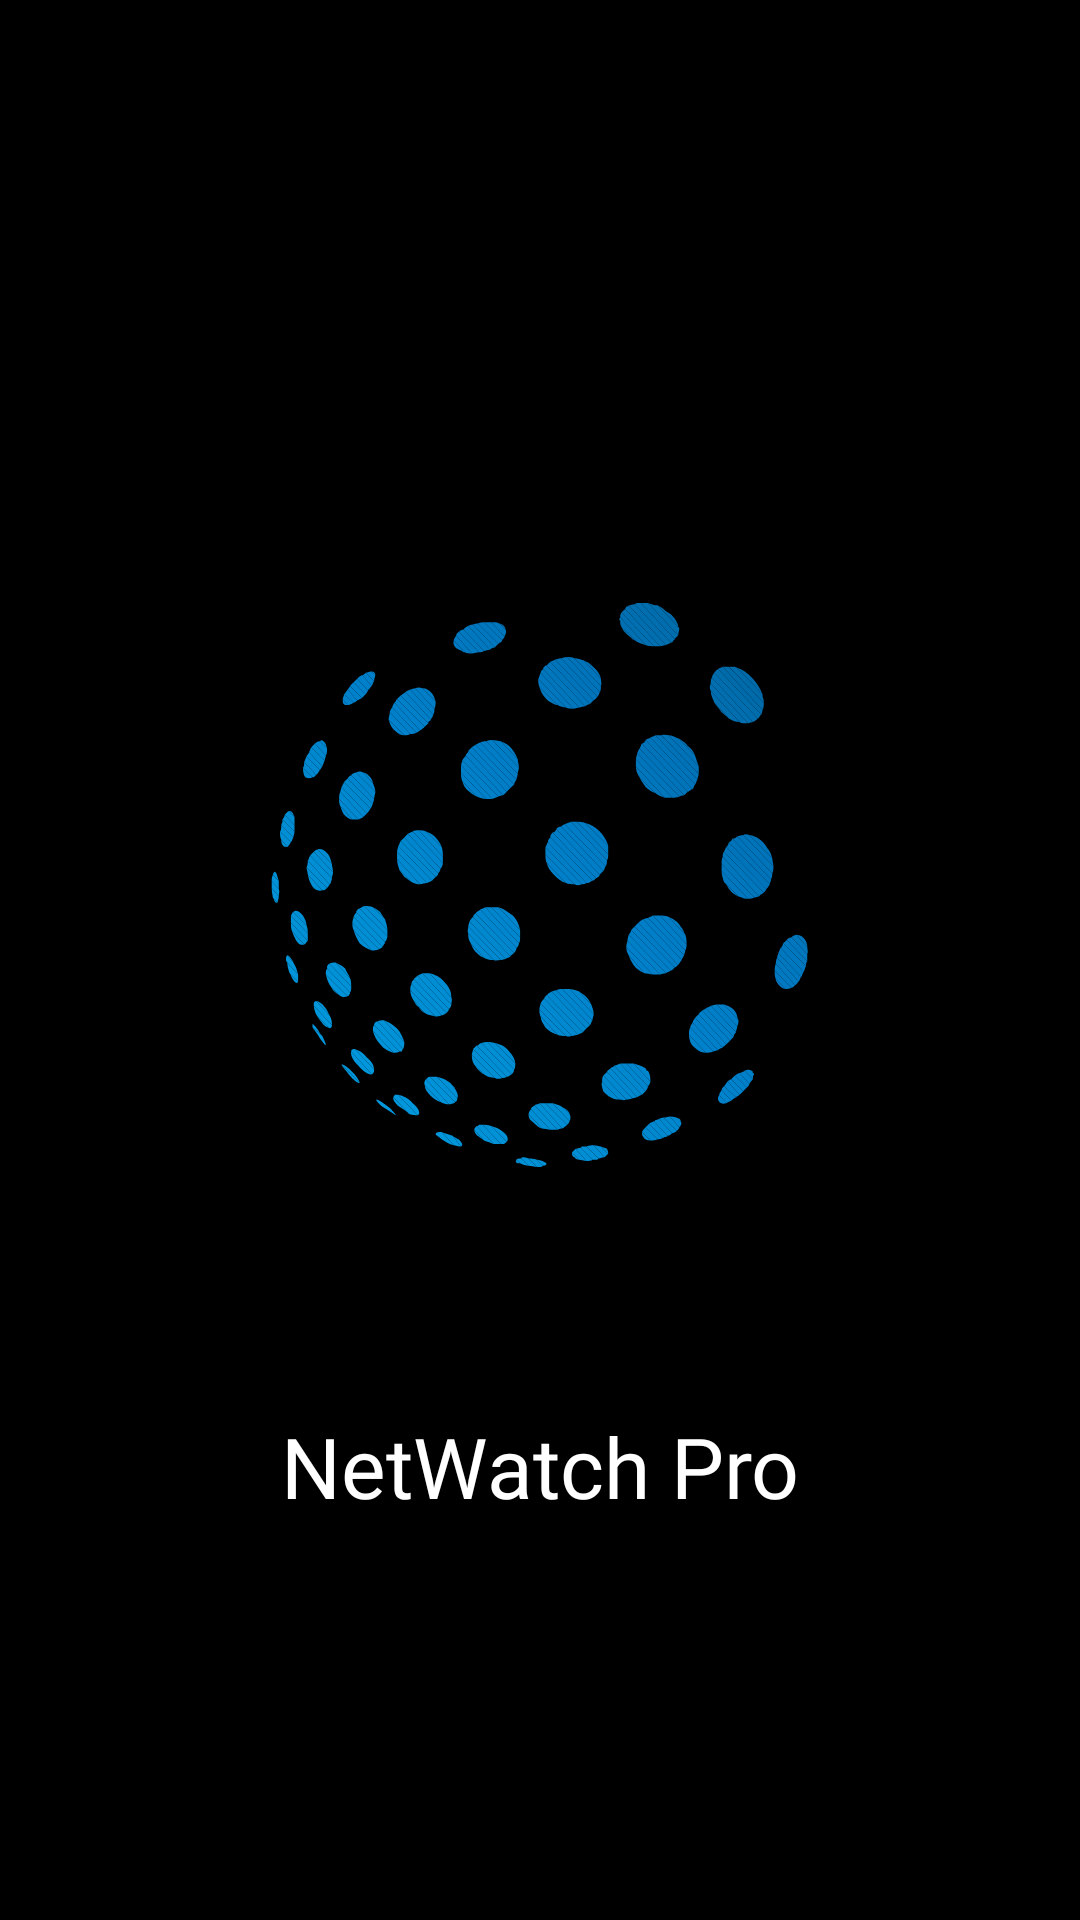

Write the Android layout XML for this screen, with the resource values it uses.
<!-- AndroidManifest.xml: application theme Theme.NetWatchPro -->
<!-- res/layout/activity_splash_screen.xml -->
<?xml version="1.0" encoding="utf-8"?>
<RelativeLayout xmlns:android="http://schemas.android.com/apk/res/android"
    xmlns:app="http://schemas.android.com/apk/res-auto"
    xmlns:tools="http://schemas.android.com/tools"
    android:layout_width="match_parent"
    android:layout_height="match_parent"
    tools:context=".SplashScreen"
    android:background="@color/black"
    >

    <ImageView
        android:id="@+id/globe_dots_imageView"
        android:layout_width="350dp"
        android:layout_height="350dp"
        android:layout_marginTop="120dp"
        android:layout_alignParentTop="true"
        android:layout_centerHorizontal="true"
        android:contentDescription="@string/globe_dots_description"
        android:src="@drawable/globe_dots" />

    <TextView
        android:layout_width="wrap_content"
        android:layout_height="wrap_content"
        android:textSize="28sp"
        android:layout_below="@+id/globe_dots_imageView"
        android:layout_centerHorizontal="true"
        android:fontFamily="@font/poppins_bold"
        android:text="@string/app_name"
        android:textColor="@color/white" />

</RelativeLayout>
<!-- resources referenced by this layout -->
<resources>
  <color name="black">#FF000000</color>
  <color name="white">#FFFFFFFF</color>
  <!-- drawable globe_dots: vector/xml drawable (drawable, 56169 chars, omitted) -->
  <string name="app_name">NetWatch Pro</string>
  <string name="globe_dots_description">Globe Dots - App Logo</string>
  <style name="Theme.NetWatchPro" parent="Base.Theme.NetWatchPro" />
  <style name="Base.Theme.NetWatchPro" parent="Theme.Material3.DayNight.NoActionBar">
          
           <item name="colorPrimary">@color/main_blue</item>
      </style>
  <color name="main_blue">#4267B2</color>
</resources>
